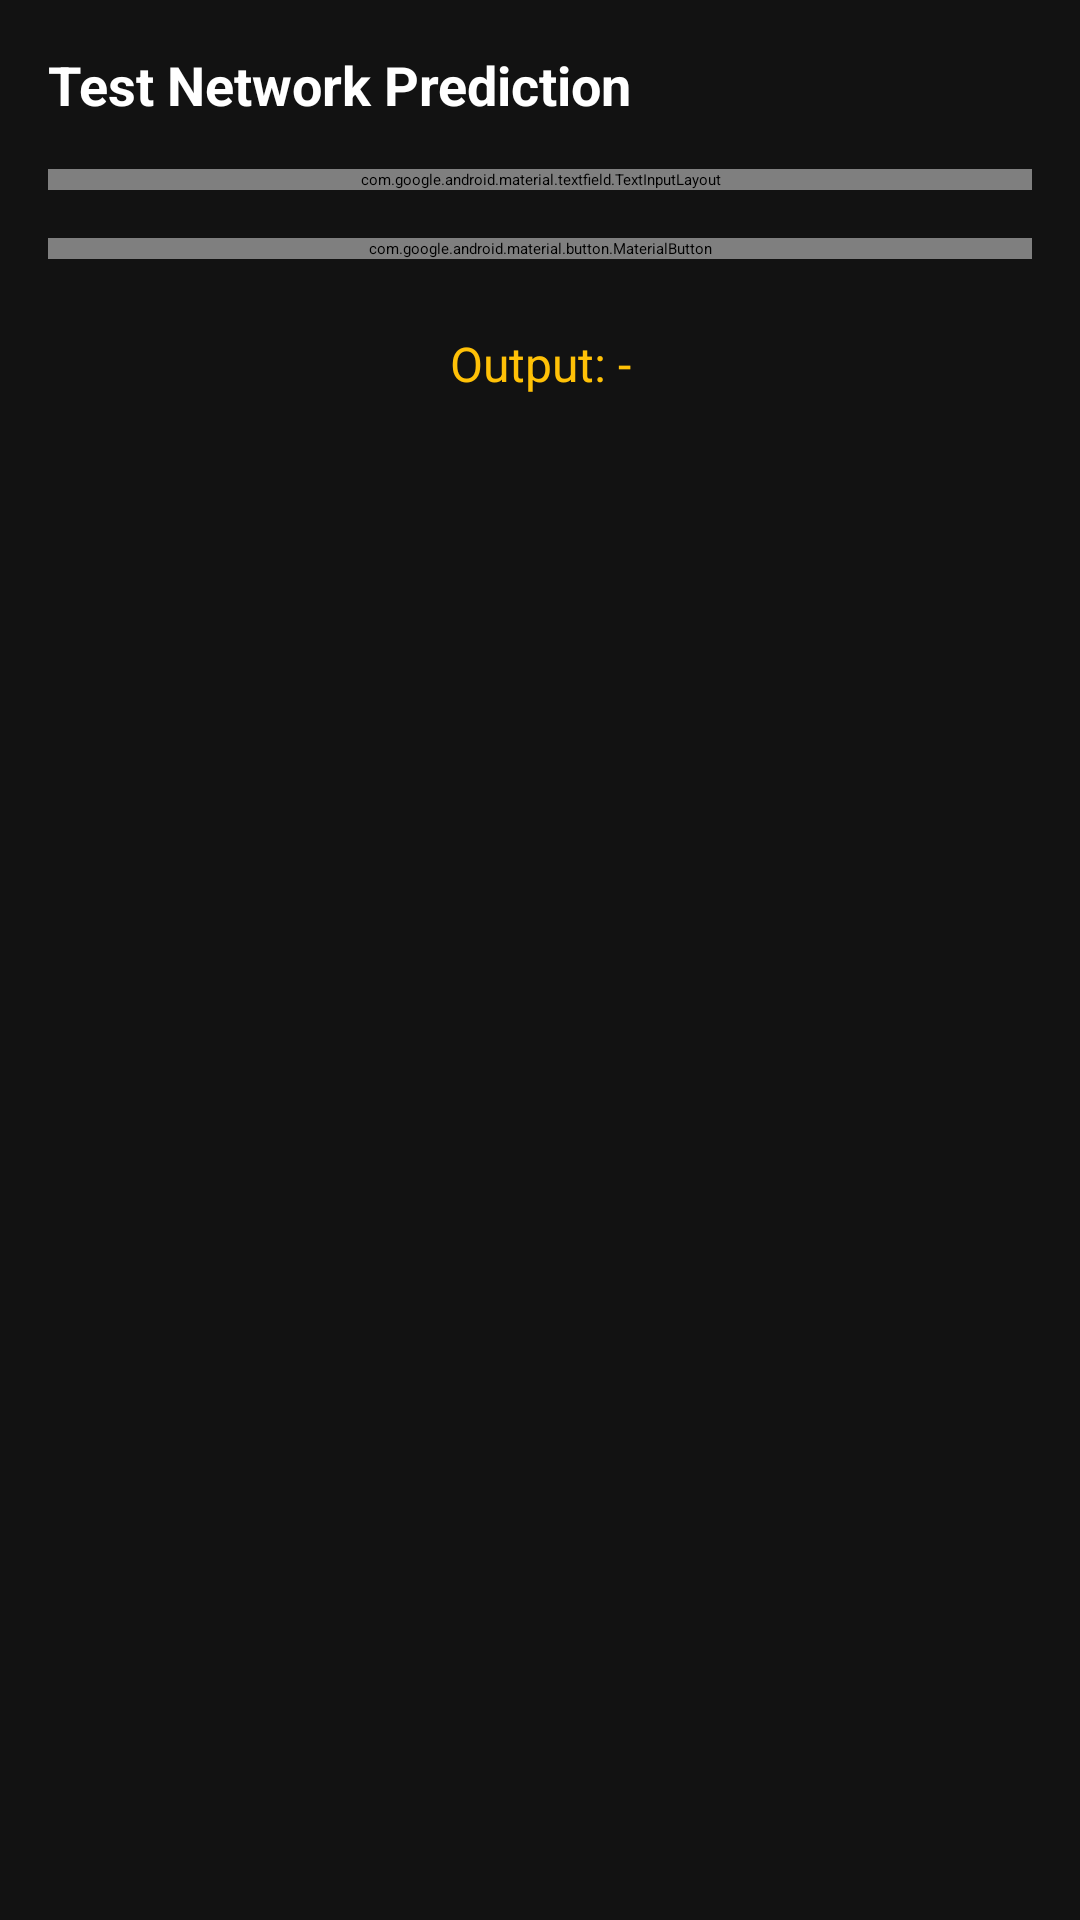

Layout XML and referenced resources for this Android screen:
<!-- AndroidManifest.xml: application theme Theme.NeuralTrainer -->
<!-- res/layout/fragment_test.xml -->
<?xml version="1.0" encoding="utf-8"?>
<LinearLayout 
    xmlns:android="http://schemas.android.com/apk/res/android"
    xmlns:app="http://schemas.android.com/apk/res-auto"
    android:id="@+id/testContainer"
    android:layout_width="match_parent"
    android:layout_height="match_parent"
    android:orientation="vertical"
    android:padding="16dp"
    android:background="@color/background">

    <TextView
        android:layout_width="wrap_content"
        android:layout_height="wrap_content"
        android:text="Test Network Prediction"
        android:textSize="18sp"
        android:textColor="@color/text_primary"
        android:textStyle="bold"
        android:layout_marginBottom="16dp"/>

    <com.google.android.material.textfield.TextInputLayout
        android:layout_width="match_parent"
        android:layout_height="wrap_content"
        style="@style/Widget.MaterialComponents.TextInputLayout.OutlinedBox"
        android:hint="Input values (comma-separated)">

        <com.google.android.material.textfield.TextInputEditText
            android:id="@+id/testInputEdit"
            android:layout_width="match_parent"
            android:layout_height="wrap_content"
            android:inputType="text"
            android:textColor="@color/text_primary"
            android:text="0, 1"/>
    </com.google.android.material.textfield.TextInputLayout>

    <com.google.android.material.button.MaterialButton
        android:id="@+id/predictButton"
        android:layout_width="match_parent"
        android:layout_height="wrap_content"
        android:layout_marginTop="16dp"
        android:text="Predict"/>

    <TextView
        android:id="@+id/resultText"
        android:layout_width="match_parent"
        android:layout_height="wrap_content"
        android:layout_marginTop="24dp"
        android:text="Output: -"
        android:textSize="16sp"
        android:textColor="@color/accent"
        android:gravity="center"/>

</LinearLayout>
<!-- resources referenced by this layout -->
<resources>
  <color name="accent">#FFC107</color>
  <color name="background">#121212</color>
  <color name="text_primary">#FFFFFF</color>
  <style name="Theme.NeuralTrainer" parent="Theme.Material3.DayNight.DarkActionBar">
          
          <item name="colorPrimary">@color/primary</item>
          <item name="colorPrimaryVariant">@color/primary_dark</item>
          <item name="colorOnPrimary">@android:color/white</item>
          
          
          <item name="colorSecondary">@color/accent</item>
          <item name="colorSecondaryVariant">@color/accent_dark</item>
          <item name="colorOnSecondary">@android:color/white</item>
          
          
          <item name="android:statusBarColor">@color/primary_dark</item>
          
          
          <item name="android:windowBackground">@color/background</item>
      </style>
  <color name="primary">#7C4DFF</color>
  <color name="primary_dark">#651FFF</color>
  <color name="accent_dark">#FFA000</color>
</resources>
